The GitHub repository kevinchristianto/B21-CAPX335 contains a labelled image folder "Dataset" with 3 categories: blast, blight, tungro. Examples follow, each with its label.

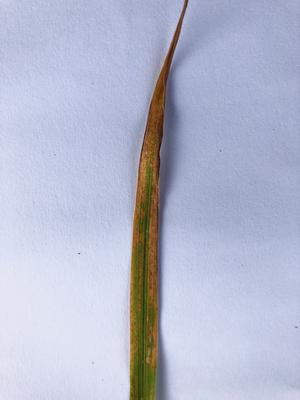
Label: tungro

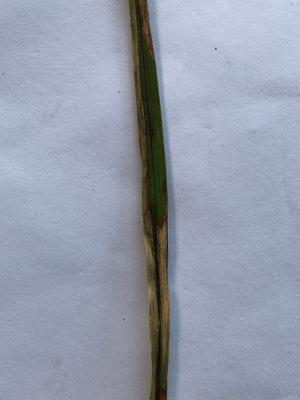
Label: blight

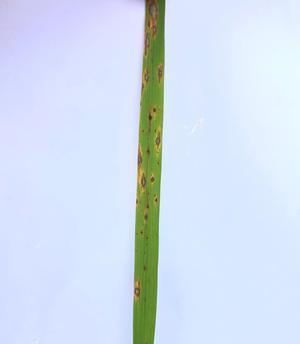
Label: blast

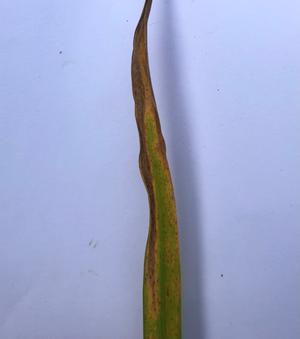
Label: tungro

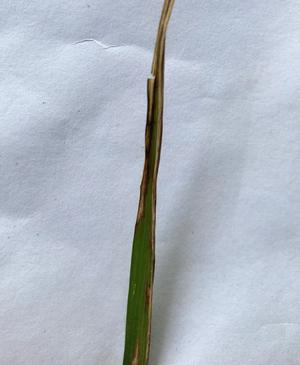
Label: blight

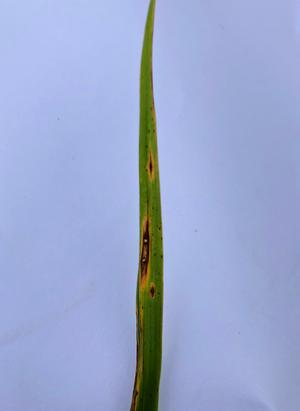
Label: blast
